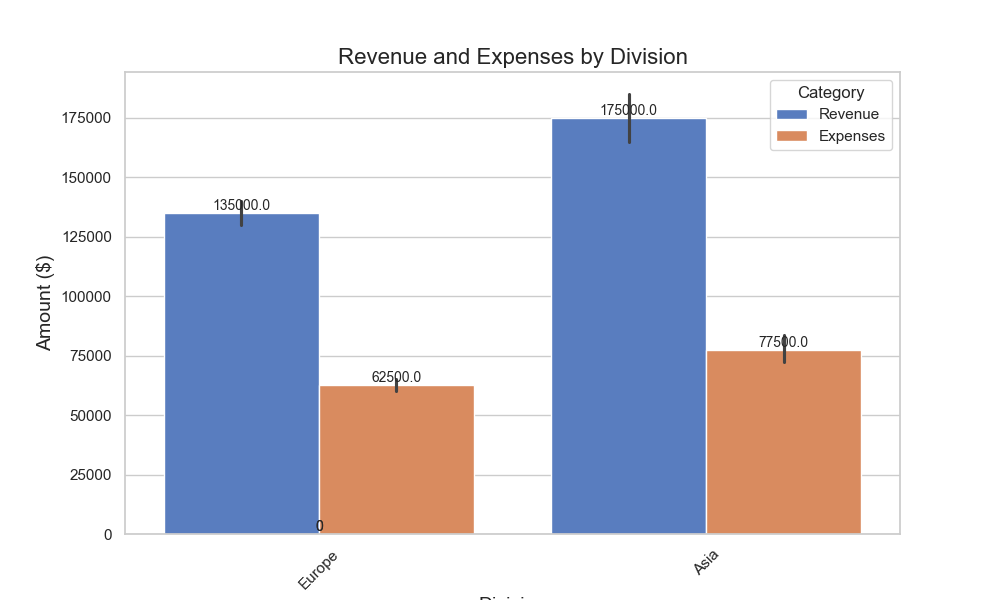

The table this chart was drawn from, first rows:
Division, Category, Amount
Europe, Revenue, 130000
Europe, Revenue, 140000
Asia, Revenue, 160000
Asia, Revenue, 170000
Asia, Revenue, 180000
Asia, Revenue, 190000
Europe, Expenses, 60000
Europe, Expenses, 65000
Asia, Expenses, 70000
Asia, Expenses, 75000
Asia, Expenses, 80000
Asia, Expenses, 85000
